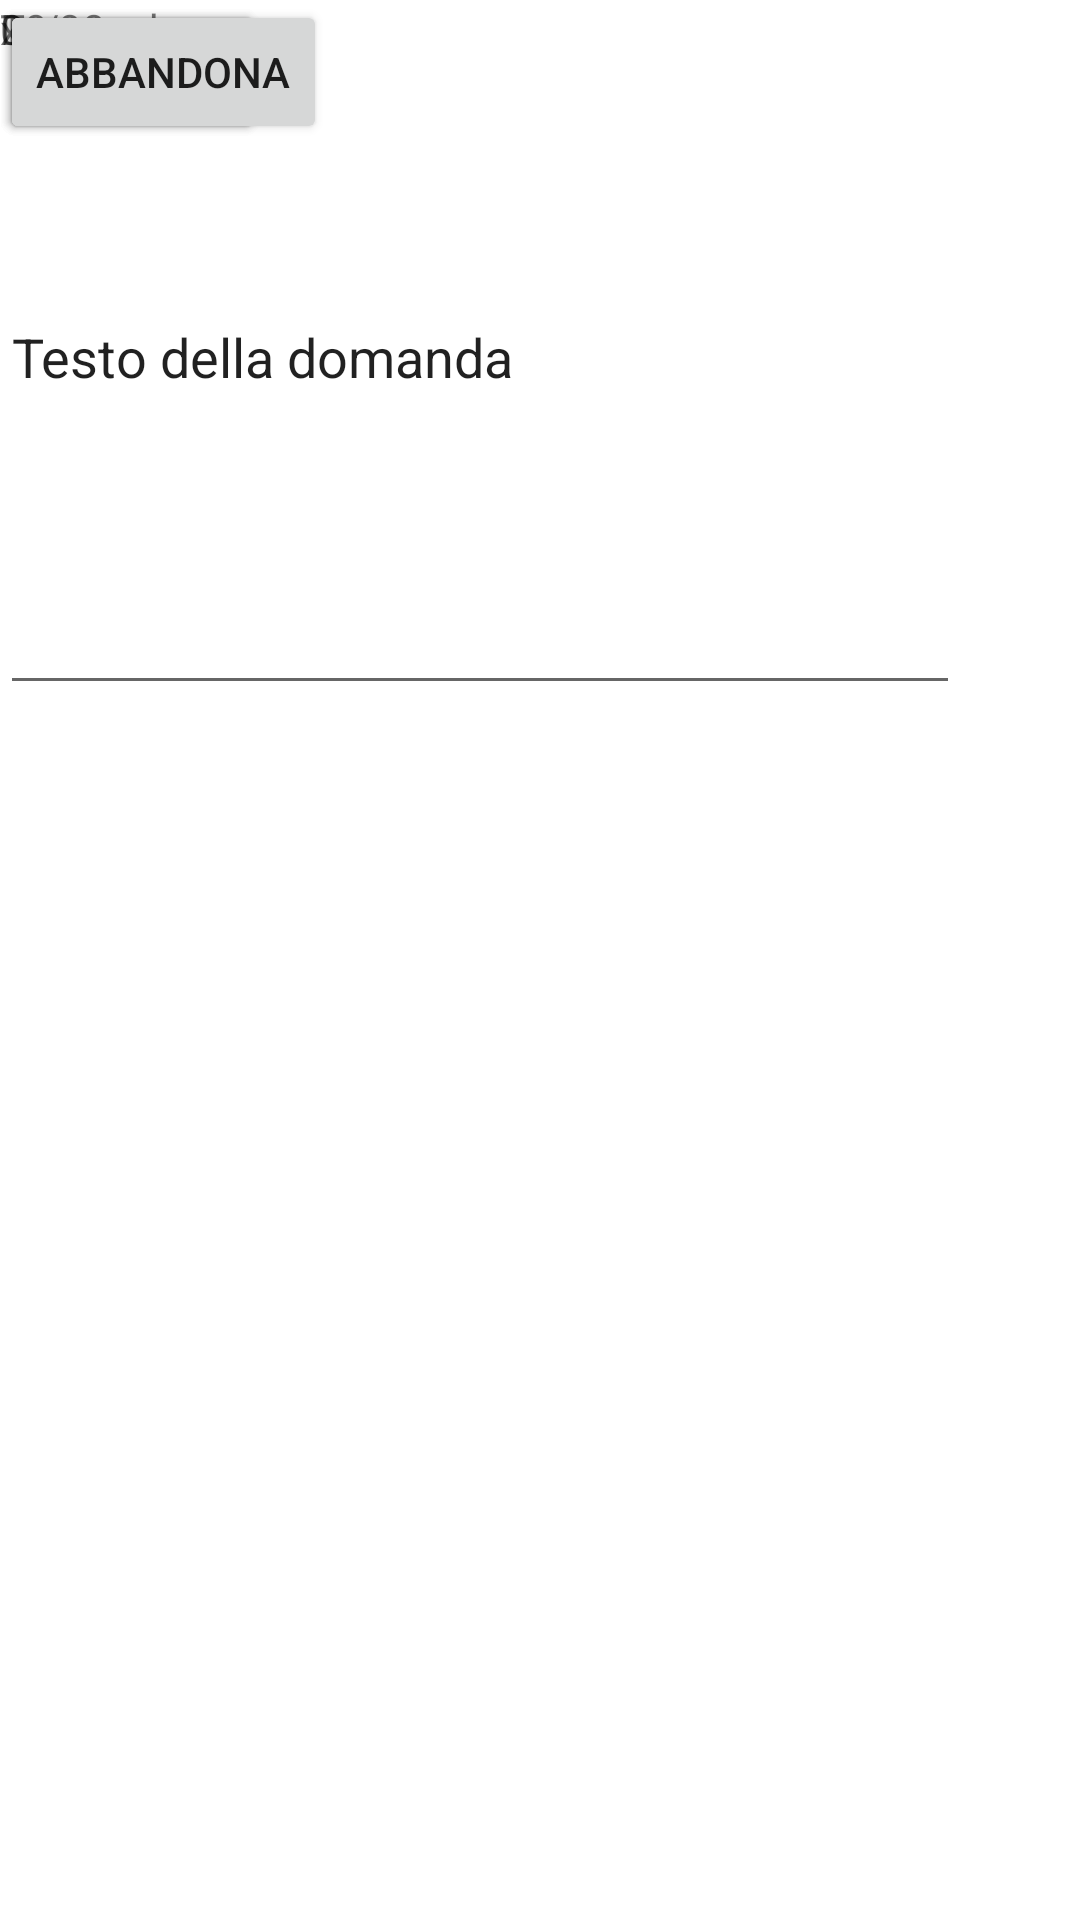

Produce the Android XML layout that renders to this screen, including the resource entries it uses.
<!-- AndroidManifest.xml: application theme Theme.MM -->
<!-- res/layout/activity_ex.xml -->
<?xml version="1.0" encoding="utf-8"?>
<androidx.constraintlayout.widget.ConstraintLayout xmlns:android="http://schemas.android.com/apk/res/android"
    xmlns:app="http://schemas.android.com/apk/res-auto"
    xmlns:tools="http://schemas.android.com/tools"
    android:id="@+id/btnPrev"
    android:layout_width="match_parent"
    android:layout_height="match_parent"
    android:visibility="visible"
    tools:context=".homeActivity.Home"
    tools:visibility="visible">

    <TextView
        android:id="@+id/textView"
        android:layout_width="65dp"
        android:layout_height="23dp"
        android:text="Domanda"
        tools:layout_editor_absoluteX="301dp"
        tools:layout_editor_absoluteY="16dp" />

    <TextView
        android:id="@+id/textView2"
        android:layout_width="wrap_content"
        android:layout_height="wrap_content"
        android:text="xx/xx"
        tools:layout_editor_absoluteX="302dp"
        tools:layout_editor_absoluteY="57dp" />

    <TextView
        android:id="@+id/textView3"
        android:layout_width="wrap_content"
        android:layout_height="wrap_content"
        android:text="Tempo"
        tools:layout_editor_absoluteX="30dp"
        tools:layout_editor_absoluteY="22dp" />

    <TextView
        android:id="@+id/textView4"
        android:layout_width="wrap_content"
        android:layout_height="wrap_content"
        android:text="00:00"
        tools:layout_editor_absoluteX="30dp"
        tools:layout_editor_absoluteY="76dp" />

    <EditText
        android:id="@+id/txtQuestion"
        android:layout_width="320dp"
        android:layout_height="235dp"
        android:clickable="false"
        android:ems="10"
        android:inputType="textPersonName"
        android:text="Testo della domanda"
        tools:layout_editor_absoluteX="30dp"
        tools:layout_editor_absoluteY="180dp" />

    <RadioButton
        android:id="@+id/rdbA1"
        android:layout_width="wrap_content"
        android:layout_height="wrap_content"
        android:text="Risposta 1"
        tools:layout_editor_absoluteX="61dp"
        tools:layout_editor_absoluteY="427dp" />

    <RadioButton
        android:id="@+id/rdbA2"
        android:layout_width="wrap_content"
        android:layout_height="wrap_content"
        android:text="Risposta 2"
        tools:layout_editor_absoluteX="61dp"
        tools:layout_editor_absoluteY="475dp" />

    <RadioButton
        android:id="@+id/rdbA3"
        android:layout_width="wrap_content"
        android:layout_height="wrap_content"
        android:text="Risposta 3"
        tools:layout_editor_absoluteX="61dp"
        tools:layout_editor_absoluteY="523dp" />

    <RadioButton
        android:id="@+id/rdbA4"
        android:layout_width="wrap_content"
        android:layout_height="wrap_content"
        android:text="Risposta 4"
        tools:layout_editor_absoluteX="61dp"
        tools:layout_editor_absoluteY="576dp" />

    <Button
        android:id="@+id/button"
        android:layout_width="wrap_content"
        android:layout_height="wrap_content"
        android:text="Indietro"
        tools:layout_editor_absoluteX="42dp"
        tools:layout_editor_absoluteY="117dp" />

    <Button
        android:id="@+id/btnNext"
        android:layout_width="wrap_content"
        android:layout_height="wrap_content"
        android:text="Avanti"
        tools:layout_editor_absoluteX="261dp"
        tools:layout_editor_absoluteY="117dp" />

    <Button
        android:id="@+id/btnLeave"
        android:layout_width="wrap_content"
        android:layout_height="wrap_content"
        android:text="Abbandona"
        tools:layout_editor_absoluteX="149dp"
        tools:layout_editor_absoluteY="667dp" />
</androidx.constraintlayout.widget.ConstraintLayout>
<!-- resources referenced by this layout -->
<resources>
  <style name="Theme.MM" parent="Theme.MaterialComponents.DayNight.NoActionBar">
          
          <item name="colorPrimary">@color/black</item>
          <item name="colorPrimaryVariant">@color/black</item>
          <item name="colorOnPrimary">@color/white</item>
          
          <item name="colorSecondary">@color/teal_200</item>
          <item name="colorSecondaryVariant">@color/teal_700</item>
          <item name="colorOnSecondary">@color/black</item>
          
          <item name="android:statusBarColor" tools:targetApi="l">?attr/colorPrimaryVariant</item>
          
  
          <item name="backgroundColor">@color/white</item>
      </style>
  <color name="black">#FF000000</color>
  <color name="white">#FFFFFFFF</color>
  <color name="teal_200">#FF03DAC5</color>
  <color name="teal_700">#FF018786</color>
</resources>
